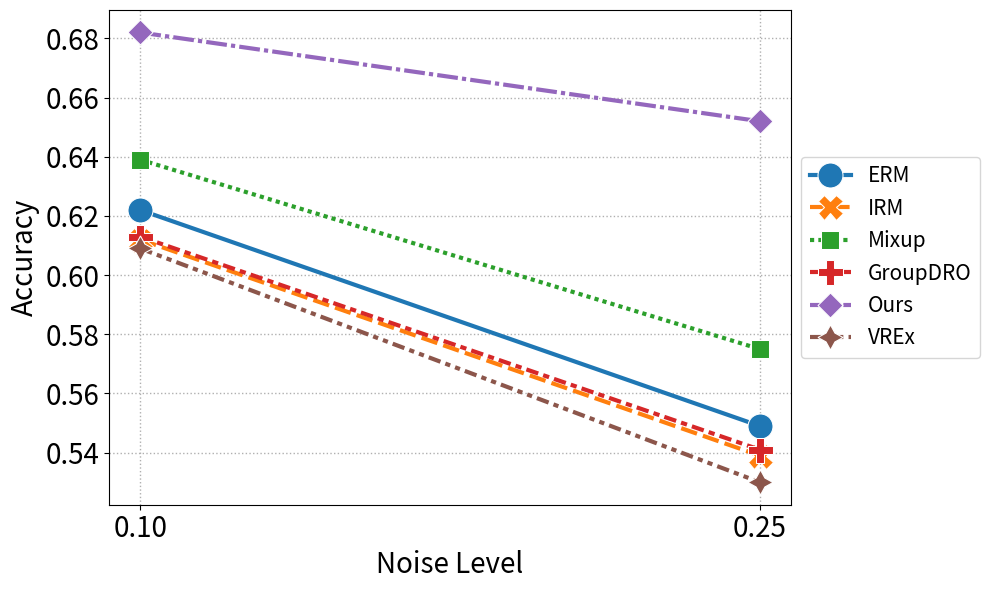

Reproduce this figure in Python. (Note: this script raises an exception after producing the figure.)
import pandas as pd
import seaborn as sns
import matplotlib.pyplot as plt

# Example data with fractional accuracies
data = [
    {"Algorithm": "ERM",       "noise": 0.1,  "acc": 0.622},
    {"Algorithm": "ERM",       "noise": 0.25, "acc": 0.549},
    {"Algorithm": "IRM",       "noise": 0.1,  "acc": 0.612},
    {"Algorithm": "IRM",       "noise": 0.25, "acc": 0.539},
    {"Algorithm": "GroupDRO",  "noise": 0.1,  "acc": 0.613},
    {"Algorithm": "GroupDRO",  "noise": 0.25, "acc": 0.541},
    {"Algorithm": "Mixup",     "noise": 0.1,  "acc": 0.639},
    {"Algorithm": "Mixup",     "noise": 0.25, "acc": 0.575},
    {"Algorithm": "VREx",      "noise": 0.1,  "acc": 0.609},
    {"Algorithm": "VREx",      "noise": 0.25, "acc": 0.530},
    {"Algorithm": "Ours",      "noise": 0.1,  "acc": 0.682},
    {"Algorithm": "Ours",      "noise": 0.25, "acc": 0.652},
]

df = pd.DataFrame(data)
# Sort by noise so lines go left -> right in ascending order
df = df.sort_values("noise")

# plt.figure(figsize=(6, 4))
# plt.figure(figsize=(8, 6))
plt.figure(figsize=(10, 6))

# Plot each Algorithm with a distinct color & marker
sns.lineplot(
    data=df,
    x="noise",
    y="acc",
    hue="Algorithm",
    style="Algorithm",
    markers=True,   # put a marker at each data point
    # dashes=False,    # use solid lines instead of dashes
    markersize=18,
    linewidth=3
)

# Label axes, add grid
plt.xlabel("Noise Level", fontsize=20)
plt.ylabel("Accuracy", fontsize=20)
# plt.title("Accuracy vs. Noise Level (Decimal Accuracies)")
plt.grid(True, linestyle=":", linewidth=1)

# Ticks at just the noise values we haave
plt.xticks([0.1, 0.25], fontsize=20)
plt.yticks(fontsize=20)

# for alg, group in df.groupby("Algorithm"):
#     # Ensure we have both points
#     if len(group) < 2:
#         continue
#     group = group.sort_values("noise")
#     acc_low = group[group["noise"] == 0.1]["acc"].values[0]
#     acc_high = group[group["noise"] == 0.25]["acc"].values[0]
#     gradient = (acc_high - acc_low) / 0.15

#     # Place the text at the end of the line: use x slightly offset from 0.25, and y equal to the value at 0.25
#     x_text = 0.25 + 0.01  # offset to the right of 0.25
#     y_text = acc_high
#     plt.text(x_text, y_text, f"grad = {gradient:.3f}", fontsize=4,
#              color="black", ha="left", va="center",
#              bbox=dict(facecolor='white', alpha=0.6, edgecolor='none'))


# # First, compute each algorithm's accuracy at noise=0.25
# annotations = []
# for alg, group in df.groupby("Algorithm"):
#     group = group.sort_values("noise")
#     # Ensure both points exist:
#     if (group["noise"] == 0.1).any() and (group["noise"] == 0.25).any():
#         acc_high = group[group["noise"] == 0.25]["acc"].values[0]
#         annotations.append((alg, acc_high))

# # Sort annotations by the y-value (accuracy at noise=0.25)
# annotations = sorted(annotations, key=lambda x: x[1])

# # Now assign offsets to prevent overlapping
# offsets = {}
# min_spacing = 0.005  # minimum vertical spacing between annotations
# current_y = None
# for alg, y_val in annotations:
#     if current_y is None:
#         new_y = y_val
#     else:
#         new_y = max(y_val, current_y + min_spacing)
#     offsets[alg] = new_y - y_val  # offset to be added to the original y_val
#     current_y = new_y

# # Now annotate each algorithm's line at the right end (x slightly > 0.25)
# for alg, group in df.groupby("Algorithm"):
#     group = group.sort_values("noise")
#     if not ((group["noise"] == 0.1).any() and (group["noise"] == 0.25).any()):
#         continue
#     acc_low = group[group["noise"] == 0.1]["acc"].values[0]
#     acc_high = group[group["noise"] == 0.25]["acc"].values[0]
#     gradient = (acc_high - acc_low) / 0.15  # denominator = 0.25 - 0.1
#     # x position: slightly to the right of 0.25
#     x_text = 0.25 + 0.005
#     # y position: acc_high plus its computed offset
#     y_text = acc_high + offsets.get(alg, 0)
#     plt.text(x_text, y_text, f"grad = {gradient:.3f}", fontsize=12,
#              color="black", ha="left", va="center",
#              bbox=dict(facecolor='white', alpha=0.7, edgecolor='none'))

plt.legend(loc="center left", bbox_to_anchor=(1, 0.5), ncol=1, fontsize=15)

plt.tight_layout()
plt.savefig("./results_a3w/figures/noise_gradient_plot_wider.png")
